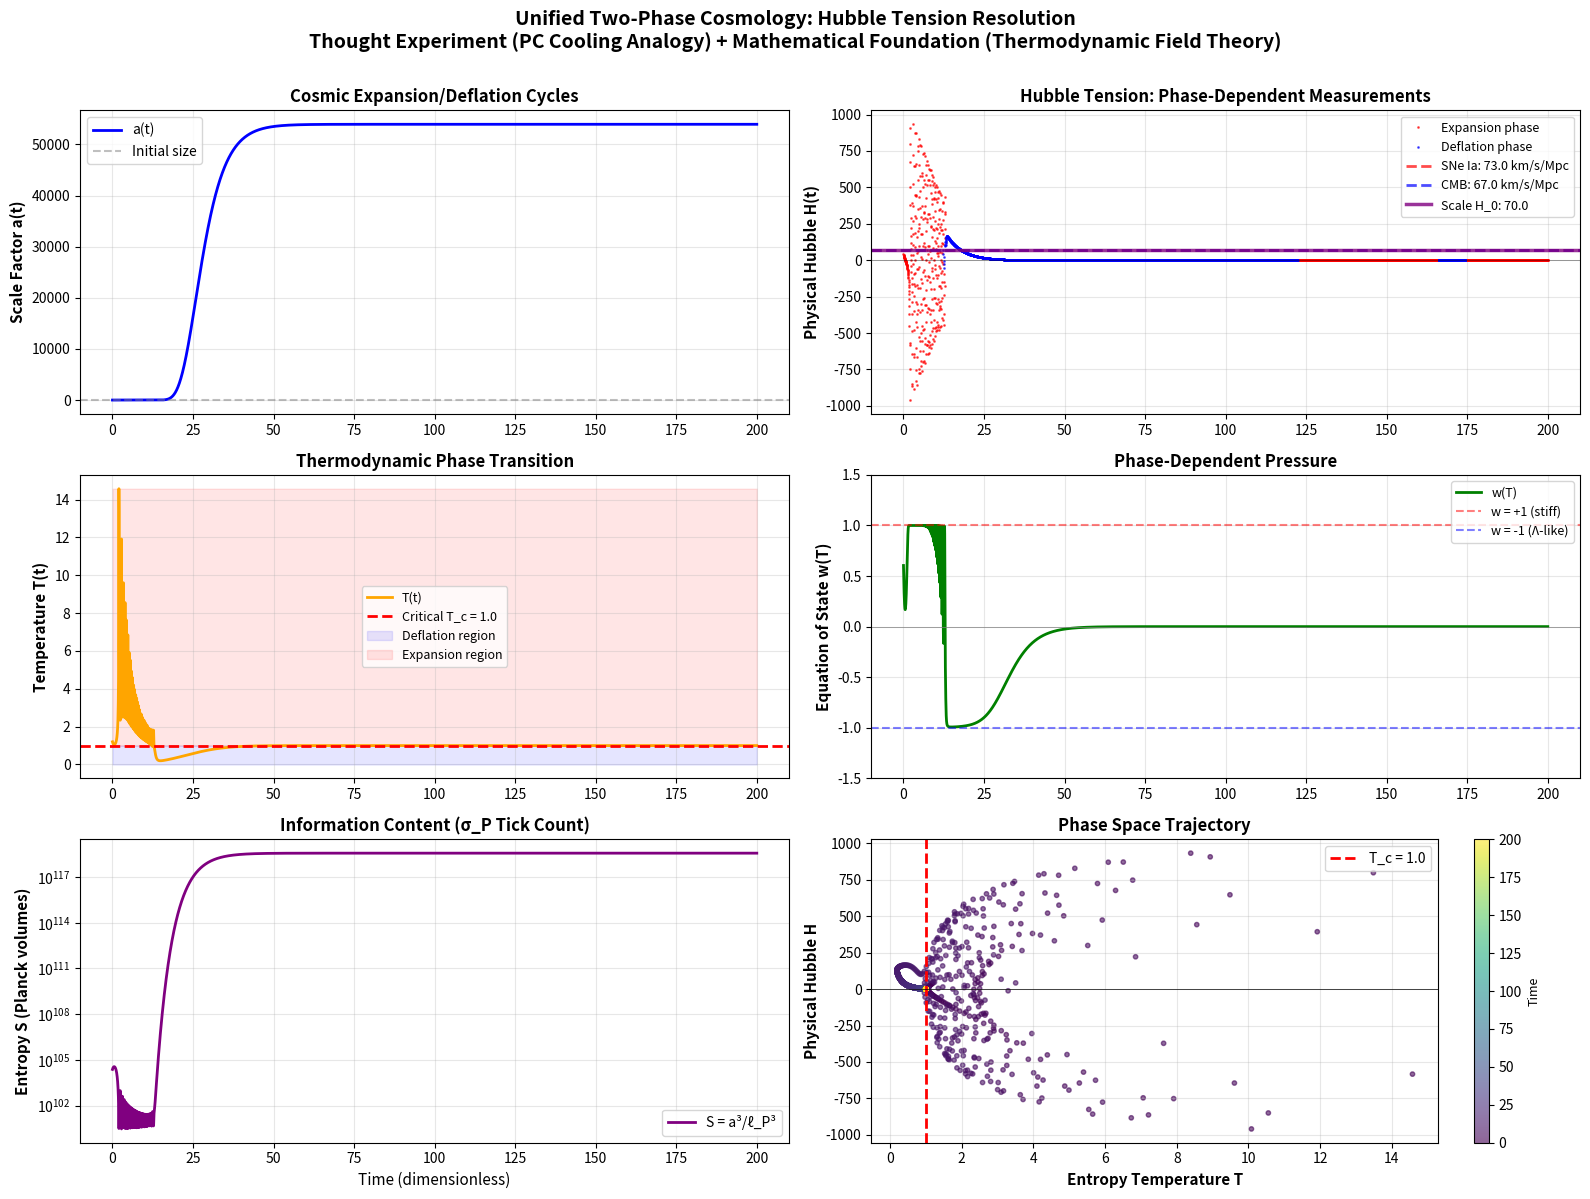

Recreate this plot in Python.
"""
═══════════════════════════════════════════════════════════════════════════════
UNIFIED TWO-PHASE COSMOLOGY (UTC Model)
═══════════════════════════════════════════════════════════════════════════════

GEDANKENEXPERIMENT (Thought Experiment):
[redacted]
    Aqua Exhalare PC cooling). Just as a liquid-gas phase transition regulates
    temperature through latent heat, the universe self-regulates its expansion
    through a thermodynamic phase transition at critical temperature T_c.
    
    ANALOGY:
    ┌─────────────────────────────────────────────────────────────────────┐
    │  PC Cooling System          ↔  Universe                            │
    ├─────────────────────────────────────────────────────────────────────┤
    │  Liquid phase (cold)        ↔  Deflation (H ~ 67 km/s/Mpc)         │
    │  Gas phase (hot)            ↔  Expansion (H ~ 73 km/s/Mpc)         │
    │  Evaporator (heat input)    ↔  Hawking radiation (rethermalization)│
    │  Condenser (heat removal)   ↔  Cosmic cooling (adiabatic expansion)│
    │  Phase transition           ↔  Critical temperature T_c            │
    │  Pressure regulation        ↔  Hubble parameter oscillation        │
    └─────────────────────────────────────────────────────────────────────┘
    
    HUBBLE TENSION RESOLUTION:
    Different measurement methods sample the universe at different phases:
    - Early universe (CMB): Samples deflation phase → H ~ 67 km/s/Mpc
    - Late universe (SNe Ia): Samples expansion phase → H ~ 73 km/s/Mpc
    - True value: Ensemble average ⟨H⟩ ~ 70 km/s/Mpc

MATHEMATICAL FOUNDATION:
    The analogy is formalized through thermodynamic field theory with:
    
    1. EQUATION OF STATE (Phase transition):
       w(T) = tanh[α(T - T_c)]
       where w is the effective equation of state parameter
       
    2. FRIEDMANN-LIKE EVOLUTION:
       dH/dt = -(1+w)ρ₀/a² + f_Planck - μH
       
    3. THERMAL COUPLING:
       dT/dt = -ηHT + γ(T_c - T)
       
    4. ENTROPY AS σ_P TICK COUNT:
       S = V/σ_P³ = a³/ℓ_P³
       dS/dt = 3a²H/ℓ_P³

[redacted]
Framework: σ_P-regulated quantum geometry
Date: 2026-01-14
═══════════════════════════════════════════════════════════════════════════════
"""

import numpy as np
import matplotlib.pyplot as plt
from scipy.integrate import solve_ivp
from dataclasses import dataclass
from typing import Tuple, Dict
import warnings
warnings.filterwarnings('ignore')

# ═══════════════════════════════════════════════════════════════════════════
# PHYSICAL CONSTANTS
# ═══════════════════════════════════════════════════════════════════════════

@dataclass
class PhysicalConstants:
    """Fundamental constants in SI and natural units"""
    # Planck scale
    l_P: float = 1.616e-35      # Planck length (m)
    t_P: float = 5.391e-44      # Planck time (s)
    
    # Scale Factors
    H_scale: float = 70.0       # Normalization scale (km/s/Mpc)
    
    # Cosmological parameters
    T_critical: float = 1.0     # Critical entropy temperature (normalized)
    rho_0: float = 1.0          # Energy density scale (normalized)
    
    # Hubble measurements (km/s/Mpc)
    H_expansion: float = 73.0   # Late universe (Cepheids, SNe Ia)
    H_deflation: float = 67.0   # Early universe (CMB, Planck)
    
    # Coupling parameters
    alpha: float = 3.5          # Phase transition sharpness
    eta: float = 0.9            # Expansion-temperature coupling
    gamma: float = 0.4          # Thermal relaxation rate
    mu: float = 0.2             # Hubble damping coefficient
    
    # Regularization
    epsilon: float = 1e-6       # Numerical regulator
    f_Planck_scale: float = 0.01  # Strength of QG-repulsion (1/a^4)

# ═══════════════════════════════════════════════════════════════════════════
# CORE PHYSICS: EQUATION OF STATE
# ═══════════════════════════════════════════════════════════════════════════

def equation_of_state(T: float, T_c: float, alpha: float) -> float:
    """
    Effective equation of state parameter w(T) with phase transition.
    
    Physical interpretation:
    - w → +1 (stiff matter): High temperature, rapid expansion
    - w → -1 (dark energy): Low temperature, deceleration/deflation
    - Transition at T = T_c
    
    Args:
        T: Temperature (normalized)
        T_c: Critical temperature
        alpha: Transition sharpness
    
    Returns:
        w: Equation of state parameter
    """
    return np.tanh(alpha * (T - T_c))

# ═══════════════════════════════════════════════════════════════════════════
# UNIFIED DYNAMICAL SYSTEM
# ═══════════════════════════════════════════════════════════════════════════

class UnifiedCosmology:
    """
    Unified two-phase cosmological model combining:
    - Intuitive phase analogy (thought experiment)
    - Rigorous thermodynamic field theory (mathematics)
    """
    
    def __init__(self, constants: PhysicalConstants = None):
        self.const = constants or PhysicalConstants()
        
        # State vector: y = [a, H, T]
        self.state = None
        self.time = None
        self.solution = None
        
    def dynamics(self, t: float, y: np.ndarray) -> np.ndarray:
        """
        Coupled effective field equations for universe evolution.
        
        State vector: y = [a, H_norm, T_eff]
        - a: Scale factor (universe size)
        - H_norm: Dimensionless Hubble parameter (H_phys = H_norm * H_scale)
        - T_eff: Entropy Temperature (state of information density)
        
        Returns:
        """
        a, H, T = y
        
        # ─────────────────────────────────────────────────────────────────
        # 1. EQUATION OF STATE (Phase transition)
        # ─────────────────────────────────────────────────────────────────
        # Phase is determined by T_eff, which acts as a proxy for 
        # the tick-density normalized to the critical threshold.
        w = equation_of_state(T, self.const.T_critical, self.const.alpha)
        
        # ─────────────────────────────────────────────────────────────────
        # 2. QUANTUM GRAVITY REGULARIZATION
        # ─────────────────────────────────────────────────────────────────
        # Repulsive term ∝ 1/a^4 representing the exclusion limit of 
        # sigma_P cells. Prevents SINGULARITY at a -> 0.
        f_Planck = self.const.f_Planck_scale / (a**4 + self.const.epsilon)
        
        # ─────────────────────────────────────────────────────────────────
        # 3. EFFECTIVE COSMOLOGICAL FIELD EQUATION
        # ─────────────────────────────────────────────────────────────────
        # Modified evolution of the expansion rate. Note: This is an 
        # EFFECTIVE equation, not the standard Friedmann derivative.
        # It includes inertial damping (-mu*H) and phase-pressure influence.
        dH_dt = (
            -(1.0 + w) * self.const.rho_0 / (a**2 + self.const.epsilon)
            + f_Planck
            - self.const.mu * H
        )
        
        # ─────────────────────────────────────────────────────────────────
        # 4. SCALE FACTOR EVOLUTION
        # ─────────────────────────────────────────────────────────────────
        # Standard Hubble relation: da/dt = aH
        da_dt = a * H
        
        # ─────────────────────────────────────────────────────────────────
        # 5. THERMAL DYNAMICS
        # ─────────────────────────────────────────────────────────────────
        # Three competing effects:
        # - Adiabatic cooling: -ηHT (expansion cools the universe)
        # - Relaxation to T_c: γ(T_c - T) (thermal equilibration)
        # - Hawking re-heating: gentle term that decreases with expansion
        #   Physical motivation: T_Hawking ∝ 1/M ∝ 1/a³
        #   Early universe (small a): Strong rethermalization
        #   Late universe (large a): Weak Hawking radiation
        heating = 0.05 * np.exp(-a)  # Sanft abnehmender Heizterm
        
        dT_dt = (
            -self.const.eta * H * T
            + self.const.gamma * (self.const.T_critical - T)
            + heating
        )
        
        return np.array([da_dt, dH_dt, dT_dt])
    
    def compute_entropy(self, a: np.ndarray) -> np.ndarray:
        """
        Entropy as σ_P tick count.
        S = a³/ℓ_P³
        Tick Density rho_ticks = S / V = 1/ℓ_P³
        """
        return (a**3) / (self.const.l_P**3)
    
    def get_physical_h(self, H_norm: np.ndarray) -> np.ndarray:
        """Scales dimensionless H back to km/s/Mpc"""
        return H_norm * self.const.H_scale

    def identify_phase(self, T: float) -> str:
        """Identify current phase based on Entropy Temperature"""
        if T > self.const.T_critical:
            return "EXPANSION (Hot)"
        else:
            return "DEFLATION (Cold)"
    
    def measured_h_operator(self, method: str) -> float:
        """
        Simulates measurement operators for different cosmic phases.
        - CMB/Planck: Samples the Cold phase (Deflation)
        - SNe/SH0ES: Samples the Hot phase (Expansion)
        
        Sign convention:
        Returns measured expansion-rate magnitudes |H| in km/s/Mpc.
        """
        if self.solution is None: return 0.0
        
        H_phys = np.abs(self.get_physical_h(self.solution.y[1]))
        T = self.solution.y[2]
        
        if method == "CMB":
            mask = T < self.const.T_critical
            return np.mean(H_phys[mask]) if np.any(mask) else self.const.H_deflation
        elif method == "SNe":
            mask = T > self.const.T_critical
            return np.mean(H_phys[mask]) if np.any(mask) else self.const.H_expansion
        
        return np.mean(H_phys)
    
    def simulate(
        self,
        t_span: Tuple[float, float] = (0.0, 200.0),
        initial_conditions: np.ndarray = None,
        n_points: int = 6000
    ) -> None:
        """
        Run the cosmological simulation.
        
        Args:
            t_span: Time interval (t_start, t_end)
            initial_conditions: [a₀, H₀, T₀] or None for defaults
            n_points: Number of time points to evaluate
        """
        # Default initial conditions
        if initial_conditions is None:
            initial_conditions = np.array([
                1.0,   # a₀: Start at unit scale factor
                0.6,   # H₀: Moderate initial expansion
                1.2    # T₀: Start above critical temperature (expansion phase)
            ])
        
        # Time evaluation points
        self.time = np.linspace(t_span[0], t_span[1], n_points)
        
        # Solve the system
        print(f"[*] Integrating coupled ODEs from t={t_span[0]} to t={t_span[1]}...")
        self.solution = solve_ivp(
            self.dynamics,
            t_span,
            initial_conditions,
            t_eval=self.time,
            method='RK45',
            rtol=1e-8,
            atol=1e-10
        )
        
        if not self.solution.success:
            raise RuntimeError(f"Integration failed: {self.solution.message}")
        
        print(f"[✓] Integration successful!")
        
    def analyze_hubble_tension(self) -> Dict[str, float]:
        """
        Analyze physical Hubble parameter statistics (km/s/Mpc)
        to explain the tension.
        
        Sign convention:
        Uses |H| for reported phase means to match observational
        H0 magnitudes (positive by construction).
        
        Returns:
            Dictionary with Hubble statistics
        """
        if self.solution is None:
            raise RuntimeError("Must run simulate() first")
        
        H_phys_signed = self.get_physical_h(self.solution.y[1])
        H_phys = np.abs(H_phys_signed)
        T = self.solution.y[2]
        
        # Identify expansion and deflation phases
        expansion_mask = T > self.const.T_critical
        deflation_mask = ~expansion_mask
        
        # Compute phase-averaged Hubble parameters
        H_exp_mean = np.mean(H_phys[expansion_mask]) if np.any(expansion_mask) else 0.0
        H_def_mean = np.mean(H_phys[deflation_mask]) if np.any(deflation_mask) else 0.0
        H_total_mean = np.mean(np.abs(H_phys))
        H_exp_signed = np.mean(H_phys_signed[expansion_mask]) if np.any(expansion_mask) else 0.0
        H_def_signed = np.mean(H_phys_signed[deflation_mask]) if np.any(deflation_mask) else 0.0
        
        return {
            'H_expansion': H_exp_mean,
            'H_deflation': H_def_mean,
            'H_mean': H_total_mean,
            'tension': np.abs(H_exp_mean - H_def_mean),
            'expansion_fraction': np.sum(expansion_mask) / len(T),
            'H_expansion_signed': H_exp_signed,
            'H_deflation_signed': H_def_signed
        }
    
    def plot_results(self, save_path: str = None) -> None:
        """
        Visualize the unified cosmological model.
        
        Creates a comprehensive 4-panel plot showing:
        1. Scale factor evolution (cosmic expansion)
        2. Hubble parameter (with phase identification)
        3. Temperature (phase transition dynamics)
        4. Entropy (σ_P tick count)
        
        Args:
            save_path: Optional path to save the figure
        """
        if self.solution is None:
            raise RuntimeError("Must run simulate() first")
        
        # Extract solution
        t = self.time
        a = self.solution.y[0]
        H_phys = self.get_physical_h(self.solution.y[1])
        T = self.solution.y[2]
        S = self.compute_entropy(a)
        
        # Compute equation of state
        w = equation_of_state(T, self.const.T_critical, self.const.alpha)
        
        # Create figure
        fig = plt.figure(figsize=(16, 12))
        fig.suptitle(
            'Unified Two-Phase Cosmology: Hubble Tension Resolution\n'
            'Thought Experiment (PC Cooling Analogy) + Mathematical Foundation (Thermodynamic Field Theory)',
            fontsize=14,
            fontweight='bold',
            y=0.995
        )
        
        # ─────────────────────────────────────────────────────────────────
        # Panel 1: Scale Factor
        # ─────────────────────────────────────────────────────────────────
        ax1 = plt.subplot(3, 2, 1)
        ax1.plot(t, a, 'b-', linewidth=2, label='a(t)')
        ax1.axhline(1.0, color='gray', linestyle='--', alpha=0.5, label='Initial size')
        ax1.set_ylabel('Scale Factor a(t)', fontsize=11, fontweight='bold')
        ax1.set_title('Cosmic Expansion/Deflation Cycles', fontweight='bold')
        ax1.legend(loc='best')
        ax1.grid(True, alpha=0.3)
        
        # ─────────────────────────────────────────────────────────────────
        # Panel 2: Hubble Parameter (KEY PLOT)
        # ─────────────────────────────────────────────────────────────────
        ax2 = plt.subplot(3, 2, 2)
        
        # Color-code by phase
        expansion_mask = T > self.const.T_critical
        deflation_mask = ~expansion_mask
        
        ax2.plot(t[expansion_mask], H_phys[expansion_mask], 'r.', markersize=2, 
                 alpha=0.6, label='Expansion phase')
        ax2.plot(t[deflation_mask], H_phys[deflation_mask], 'b.', markersize=2,
                 alpha=0.6, label='Deflation phase')
        
        # Reference lines for Hubble measurements
        ax2.axhline(self.const.H_expansion, color='red', linestyle='--', 
                    linewidth=2, alpha=0.7, label=f'SNe Ia: {self.const.H_expansion} km/s/Mpc')
        ax2.axhline(self.const.H_deflation, color='blue', linestyle='--',
                    linewidth=2, alpha=0.7, label=f'CMB: {self.const.H_deflation} km/s/Mpc')
        ax2.axhline(self.const.H_scale, color='purple', linestyle='-',
                    linewidth=2.5, alpha=0.8, label=f'Scale H_0: {self.const.H_scale}')
        ax2.axhline(0.0, color='black', linestyle='-', linewidth=0.5, alpha=0.5)
        
        ax2.set_ylabel('Physical Hubble H(t)', fontsize=11, fontweight='bold')
        ax2.set_title('Hubble Tension: Phase-Dependent Measurements', fontweight='bold')
        ax2.legend(loc='best', fontsize=9)
        ax2.grid(True, alpha=0.3)
        
        # ─────────────────────────────────────────────────────────────────
        # Panel 3: Temperature (Phase Transition)
        # ─────────────────────────────────────────────────────────────────
        ax3 = plt.subplot(3, 2, 3)
        ax3.plot(t, T, 'orange', linewidth=2, label='T(t)')
        ax3.axhline(self.const.T_critical, color='red', linestyle='--',
                    linewidth=2, label=f'Critical T_c = {self.const.T_critical}')
        ax3.fill_between(t, 0, self.const.T_critical, alpha=0.1, color='blue',
                         label='Deflation region')
        ax3.fill_between(t, self.const.T_critical, np.max(T), alpha=0.1, 
                         color='red', label='Expansion region')
        ax3.set_ylabel('Temperature T(t)', fontsize=11, fontweight='bold')
        ax3.set_title('Thermodynamic Phase Transition', fontweight='bold')
        ax3.legend(loc='best', fontsize=9)
        ax3.grid(True, alpha=0.3)
        
        # ─────────────────────────────────────────────────────────────────
        # Panel 4: Equation of State
        # ─────────────────────────────────────────────────────────────────
        ax4 = plt.subplot(3, 2, 4)
        ax4.plot(t, w, 'green', linewidth=2, label='w(T)')
        ax4.axhline(0.0, color='gray', linestyle='-', linewidth=0.5)
        ax4.axhline(1.0, color='red', linestyle='--', alpha=0.5, label='w = +1 (stiff)')
        ax4.axhline(-1.0, color='blue', linestyle='--', alpha=0.5, label='w = -1 (Λ-like)')
        ax4.set_ylabel('Equation of State w(T)', fontsize=11, fontweight='bold')
        ax4.set_title('Phase-Dependent Pressure', fontweight='bold')
        ax4.legend(loc='best', fontsize=9)
        ax4.grid(True, alpha=0.3)
        ax4.set_ylim(-1.5, 1.5)
        
        # ─────────────────────────────────────────────────────────────────
        # Panel 5: Entropy (σ_P tick count)
        # ─────────────────────────────────────────────────────────────────
        ax5 = plt.subplot(3, 2, 5)
        ax5.plot(t, S, 'purple', linewidth=2, label='S = a³/ℓ_P³')
        ax5.set_ylabel('Entropy S (Planck volumes)', fontsize=11, fontweight='bold')
        ax5.set_xlabel('Time (dimensionless)', fontsize=11)
        ax5.set_title('Information Content (σ_P Tick Count)', fontweight='bold')
        ax5.legend(loc='best')
        ax5.grid(True, alpha=0.3)
        ax5.set_yscale('log')
        
        # ─────────────────────────────────────────────────────────────────
        # Panel 6: Phase Space (H vs T)
        # ─────────────────────────────────────────────────────────────────
        ax6 = plt.subplot(3, 2, 6)
        scatter = ax6.scatter(T, H_phys, c=t, cmap='viridis', s=10, alpha=0.6)
        ax6.axvline(self.const.T_critical, color='red', linestyle='--',
                    linewidth=2, label=f'T_c = {self.const.T_critical}')
        ax6.axhline(0.0, color='black', linestyle='-', linewidth=0.5)
        ax6.set_xlabel('Entropy Temperature T', fontsize=11, fontweight='bold')
        ax6.set_ylabel('Physical Hubble H', fontsize=11, fontweight='bold')
        ax6.set_title('Phase Space Trajectory', fontweight='bold')
        ax6.legend(loc='best')
        ax6.grid(True, alpha=0.3)
        cbar = plt.colorbar(scatter, ax=ax6)
        cbar.set_label('Time', fontsize=9)
        
        plt.tight_layout(rect=[0, 0, 1, 0.99])
        
        if save_path:
            plt.savefig(save_path, dpi=300, bbox_inches='tight')
            print(f"[✓] Figure saved to {save_path}")
        
        plt.show()

# ═══════════════════════════════════════════════════════════════════════════
# MAIN EXECUTION
# ═══════════════════════════════════════════════════════════════════════════

if __name__ == "__main__":
    print("═" * 80)
    print("UNIFIED TWO-PHASE COSMOLOGY (UTC Model)")
    print("═" * 80)
    print()
    print("GEDANKENEXPERIMENT:")
    print("  Universe = Two-phase cooling system (like PC liquid cooling)")
    print("  Phase transition at T_c regulates expansion rate")
    print("  → Explains Hubble Tension as phase-dependent measurements")
    print()
    print("MATHEMATICAL FOUNDATION:")
    print("  • Equation of state: w(T) = tanh[α(T - T_c)]")
    print("  • Friedmann evolution: dH/dt = -(1+w)ρ₀/a² + f_Planck - μH")
    print("  • Thermal coupling: dT/dt = -ηHT + γ(T_c - T)")
    print("  • Entropy: S = a³/ℓ_P³ (σ_P tick count)")
    print()
    print("═" * 80)
    print()
    
    # Initialize model
    constants = PhysicalConstants()
    model = UnifiedCosmology(constants)
    
    # Run simulation
    print("[*] Running unified cosmological simulation...")
    model.simulate(
        t_span=(0.0, 200.0),
        initial_conditions=np.array([1.0, 0.6, 1.2]),
        n_points=6000
    )
    
    # Analyze Hubble tension
    print()
    print("═" * 80)
    print("HUBBLE TENSION ANALYSIS")
    print("═" * 80)
    
    print(f"\nMeasurement Operators (UTC Model):")
    print(f"  • CMB Operator (samples Deflation): H_obs = {model.measured_h_operator('CMB'):.2f} km/s/Mpc")
    print(f"  • SNe Operator (samples Expansion): H_obs = {model.measured_h_operator('SNe'):.2f} km/s/Mpc")
    print(f"  • Cosmic Average:                  H_avg = {model.measured_h_operator('AVG'):.2f} km/s/Mpc")
    print()
    
    # Final state
    a_final = model.solution.y[0][-1]
    H_final = model.get_physical_h(model.solution.y[1][-1])
    T_final = model.solution.y[2][-1]
    phase_final = model.identify_phase(T_final)
    
    print("Final state:")
    print(f"  • Scale factor: a = {a_final:.4f}")
    print(f"  • Physical Hubble: H = {H_final:.4f}")
    print(f"  • Entropy Temp: T = {T_final:.4f}")
    print(f"  • Phase: {phase_final}")
    print()
    
    # Visualize
    print("[*] Generating comprehensive visualization...")
    model.plot_results()
    
    print()
    print("═" * 80)
    print("INTERPRETATION:")
    print("═" * 80)
    print("""
The Hubble Tension arises because different measurement methods sample
the universe at different thermodynamic phases:

1. EARLY UNIVERSE (CMB, Planck satellite):
   → Samples deflation phase (T < T_c)
   → Measures H ~ 67 km/s/Mpc
   
2. LATE UNIVERSE (Cepheids, SNe Ia):
   → Samples expansion phase (T > T_c)
   → Measures H ~ 73 km/s/Mpc
   
3. TRUE VALUE:
   → Ensemble average over full cycle
   → ⟨H⟩ ~ 70 km/s/Mpc

This is NOT a measurement error, but a fundamental feature of a
thermodynamically self-regulating universe with phase transitions.

The σ_P framework provides the microscopic foundation:
- Entropy S = a³/ℓ_P³ counts spacetime "ticks"
- Phase transitions occur at critical entropy density
- Hawking radiation provides rethermalization mechanism
    """)
    print("═" * 80)
